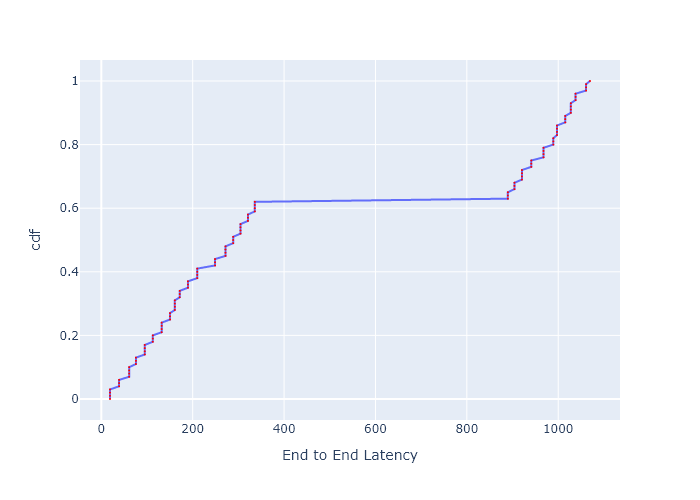

The table this chart was drawn from, first rows:
, cdf, End to End Latency
0, 0.0, 19.01
1, 0.01, 19.01
2, 0.02, 19.01
3, 0.03, 19.01
4, 0.04, 38.9
5, 0.05, 38.9
6, 0.06, 38.9
7, 0.07, 60.89
8, 0.08, 60.89
9, 0.09, 60.89
10, 0.1, 60.89
11, 0.11, 75.72
12, 0.12, 75.72
13, 0.13, 75.72
14, 0.14, 95.11
15, 0.15, 95.11
16, 0.16, 95.11
17, 0.17, 95.11
18, 0.18, 112.7
19, 0.19, 112.7
20, 0.2, 112.7
21, 0.21, 132
22, 0.22, 132
23, 0.23, 132
24, 0.24, 132
25, 0.25, 150.4
26, 0.26, 150.4
27, 0.27, 150.4
28, 0.28, 160.9
29, 0.29, 160.9
30, 0.3, 160.9
31, 0.31, 160.9
32, 0.32, 171.6
33, 0.33, 171.6
34, 0.34, 171.6
35, 0.35, 189.6
36, 0.36, 189.6
37, 0.37, 189.6
38, 0.38, 210
39, 0.39, 210
40, 0.4, 210
41, 0.41, 210
42, 0.42, 248.9
43, 0.43, 248.9
44, 0.44, 248.9
45, 0.45, 271.8
46, 0.46, 271.8
47, 0.47, 271.8
48, 0.48, 271.8
49, 0.49, 288.6
50, 0.5, 288.6
51, 0.51, 288.6
52, 0.52, 304.6
53, 0.53, 304.6
54, 0.54, 304.6
55, 0.55, 304.6
56, 0.56, 320.9
57, 0.57, 320.9
58, 0.58, 320.9
59, 0.59, 336
... 41 more rows
